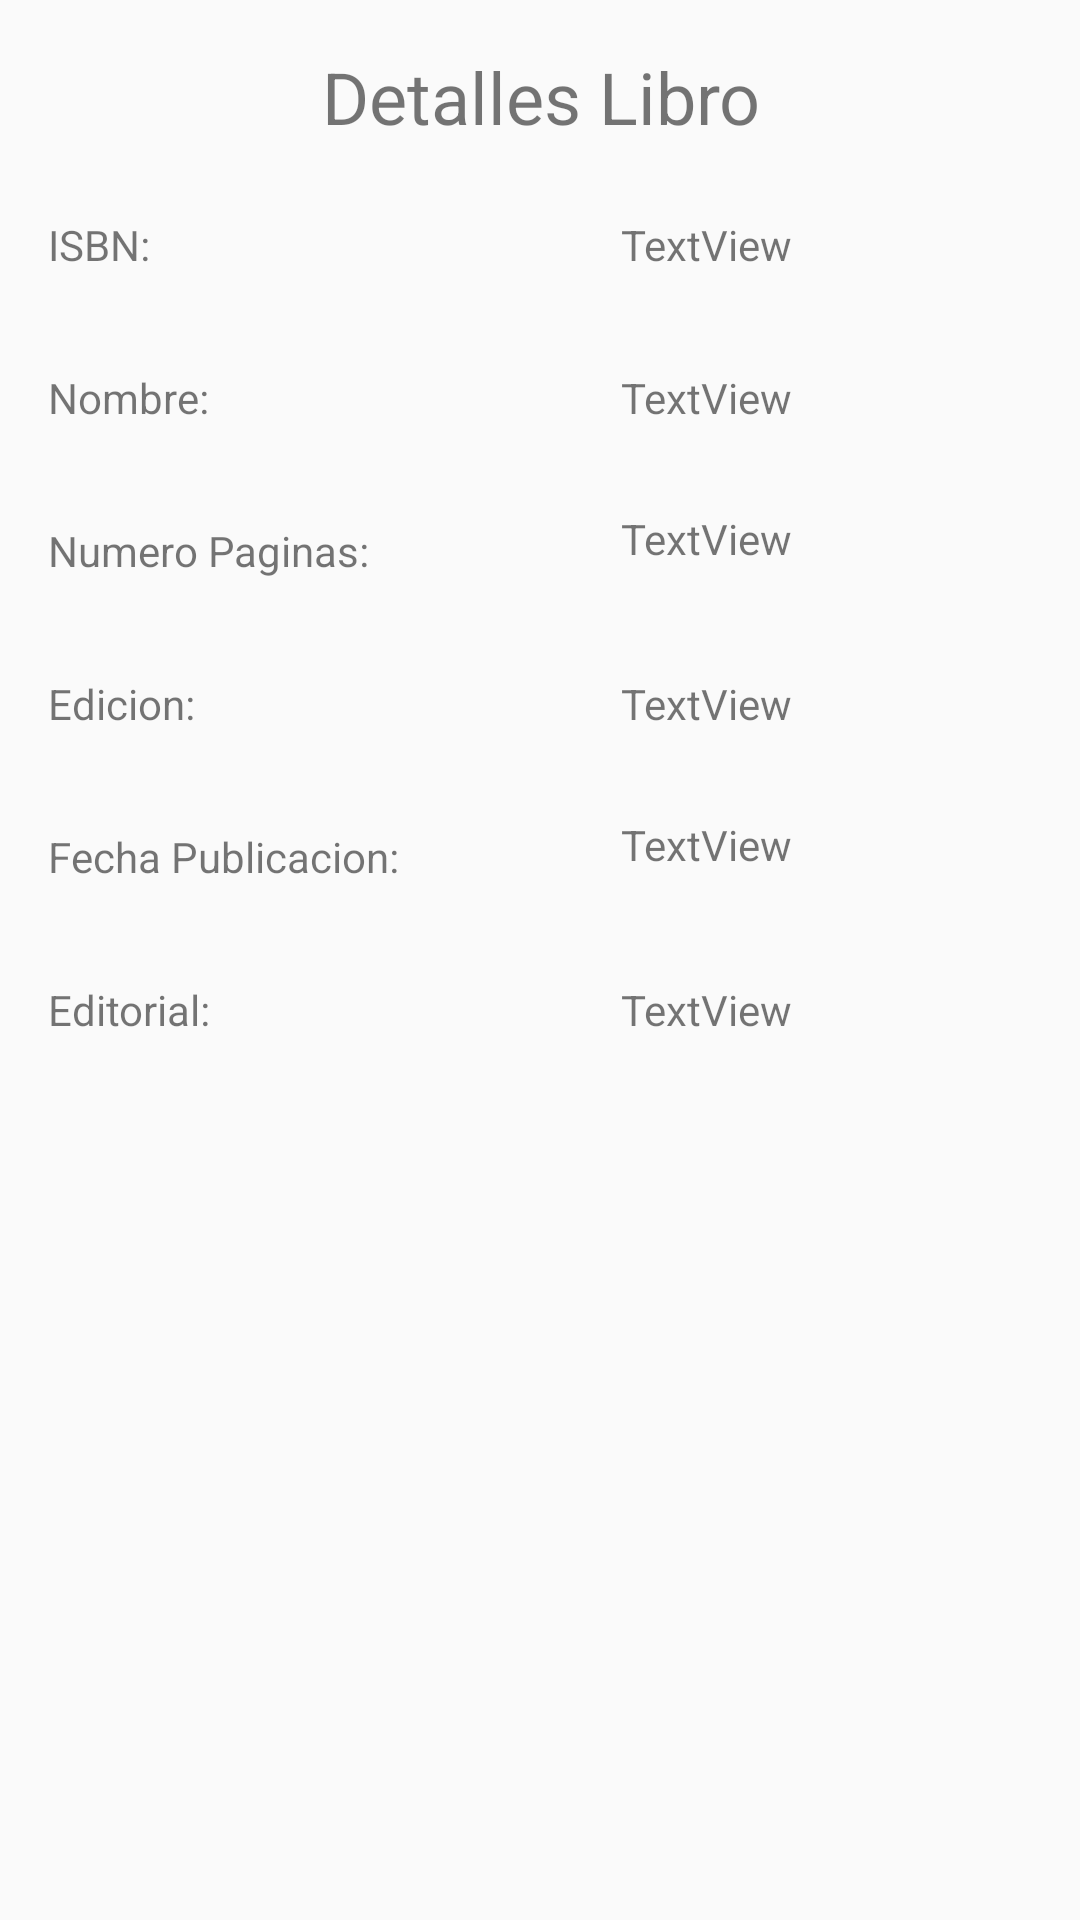

This screen was rendered from an Android layout file. Write that file and the resources it references.
<!-- AndroidManifest.xml: application theme AppTheme -->
<!-- res/layout/activity_details_book.xml -->
<?xml version="1.0" encoding="utf-8"?>
<android.support.constraint.ConstraintLayout xmlns:android="http://schemas.android.com/apk/res/android"
    xmlns:app="http://schemas.android.com/apk/res-auto"
    xmlns:tools="http://schemas.android.com/tools"
    android:layout_width="match_parent"
    android:layout_height="match_parent"
    tools:context=".DetailsBookActivity">

    <TextView
        android:id="@+id/textView"
        android:layout_width="wrap_content"
        android:layout_height="wrap_content"
        android:layout_marginEnd="8dp"
        android:layout_marginLeft="8dp"
        android:layout_marginRight="8dp"
        android:layout_marginStart="8dp"
        android:layout_marginTop="16dp"
        android:text="@string/details_book"
        android:textSize="24sp"
        app:layout_constraintEnd_toEndOf="parent"
        app:layout_constraintHorizontal_bias="0.502"
        app:layout_constraintStart_toStartOf="parent"
        app:layout_constraintTop_toTopOf="parent" />

    <TextView
        android:id="@+id/textView2"
        android:layout_width="wrap_content"
        android:layout_height="wrap_content"
        android:layout_marginLeft="16dp"
        android:layout_marginStart="16dp"
        android:layout_marginTop="72dp"
        android:text="@string/isbn"
        app:layout_constraintStart_toStartOf="parent"
        app:layout_constraintTop_toTopOf="parent" />

    <TextView
        android:id="@+id/textView3"
        android:layout_width="wrap_content"
        android:layout_height="wrap_content"
        android:layout_marginLeft="16dp"
        android:layout_marginStart="16dp"
        android:layout_marginTop="32dp"
        android:text="@string/name"
        app:layout_constraintStart_toStartOf="parent"
        app:layout_constraintTop_toBottomOf="@+id/textView2" />

    <TextView
        android:id="@+id/textView4"
        android:layout_width="wrap_content"
        android:layout_height="wrap_content"
        android:layout_marginLeft="16dp"
        android:layout_marginStart="16dp"
        android:layout_marginTop="32dp"
        android:text="@string/numero_paginas"
        app:layout_constraintStart_toStartOf="parent"
        app:layout_constraintTop_toBottomOf="@+id/textView3" />

    <TextView
        android:id="@+id/textView5"
        android:layout_width="wrap_content"
        android:layout_height="wrap_content"
        android:layout_marginLeft="16dp"
        android:layout_marginStart="16dp"
        android:layout_marginTop="32dp"
        android:text="@string/edicion"
        app:layout_constraintStart_toStartOf="parent"
        app:layout_constraintTop_toBottomOf="@+id/textView4" />

    <TextView
        android:id="@+id/textView6"
        android:layout_width="wrap_content"
        android:layout_height="wrap_content"
        android:layout_marginLeft="16dp"
        android:layout_marginStart="16dp"
        android:layout_marginTop="32dp"
        android:text="@string/fecha_publicacion"
        app:layout_constraintStart_toStartOf="parent"
        app:layout_constraintTop_toBottomOf="@+id/textView5" />

    <TextView
        android:id="@+id/textView9"
        android:layout_width="wrap_content"
        android:layout_height="wrap_content"
        android:layout_marginLeft="16dp"
        android:layout_marginStart="16dp"
        android:layout_marginTop="32dp"
        android:text="@string/editorial"
        app:layout_constraintStart_toStartOf="parent"
        app:layout_constraintTop_toBottomOf="@+id/textView6" />

    <TextView
        android:id="@+id/txtShowEditorialLibro"
        android:layout_width="wrap_content"
        android:layout_height="wrap_content"
        android:layout_marginEnd="96dp"
        android:layout_marginRight="96dp"
        android:layout_marginTop="36dp"
        android:text="TextView"
        app:layout_constraintEnd_toEndOf="parent"
        app:layout_constraintTop_toBottomOf="@+id/txtShowFechaPLibro" />

    <TextView
        android:id="@+id/txtShowIsbn"
        android:layout_width="wrap_content"
        android:layout_height="wrap_content"
        android:layout_marginEnd="96dp"
        android:layout_marginRight="96dp"
        android:layout_marginTop="72dp"
        android:text="TextView"
        app:layout_constraintEnd_toEndOf="parent"
        app:layout_constraintTop_toTopOf="parent" />

    <TextView
        android:id="@+id/txtShowNombreLibro"
        android:layout_width="wrap_content"
        android:layout_height="wrap_content"
        android:layout_marginEnd="96dp"
        android:layout_marginRight="96dp"
        android:layout_marginTop="32dp"
        android:text="TextView"
        app:layout_constraintEnd_toEndOf="parent"
        app:layout_constraintTop_toBottomOf="@+id/txtShowIsbn" />

    <TextView
        android:id="@+id/txtShowNumPagLibro"
        android:layout_width="wrap_content"
        android:layout_height="wrap_content"
        android:layout_marginEnd="96dp"
        android:layout_marginRight="96dp"
        android:layout_marginTop="28dp"
        android:text="TextView"
        app:layout_constraintEnd_toEndOf="parent"
        app:layout_constraintTop_toBottomOf="@+id/txtShowNombreLibro" />

    <TextView
        android:id="@+id/txtShowEdicLibro"
        android:layout_width="wrap_content"
        android:layout_height="wrap_content"
        android:layout_marginEnd="96dp"
        android:layout_marginRight="96dp"
        android:layout_marginTop="36dp"
        android:text="TextView"
        app:layout_constraintEnd_toEndOf="parent"
        app:layout_constraintTop_toBottomOf="@+id/txtShowNumPagLibro" />

    <TextView
        android:id="@+id/txtShowFechaPLibro"
        android:layout_width="wrap_content"
        android:layout_height="wrap_content"
        android:layout_marginEnd="96dp"
        android:layout_marginRight="96dp"
        android:layout_marginTop="28dp"
        android:text="TextView"
        app:layout_constraintEnd_toEndOf="parent"
        app:layout_constraintTop_toBottomOf="@+id/txtShowEdicLibro" />

</android.support.constraint.ConstraintLayout>
<!-- resources referenced by this layout -->
<resources>
  <string name="details_book">Detalles Libro</string>
  <string name="edicion">Edicion:</string>
  <string name="editorial">Editorial:</string>
  <string name="fecha_publicacion">Fecha Publicacion:</string>
  <string name="isbn">ISBN:</string>
  <string name="name">Nombre:</string>
  <string name="numero_paginas">Numero Paginas:</string>
  <style name="AppTheme" parent="Theme.AppCompat.Light.DarkActionBar">
          
          <item name="colorPrimary">@color/colorPrimary</item>
          <item name="colorPrimaryDark">@color/colorPrimaryDark</item>
          <item name="colorAccent">@color/colorAccent</item>
      </style>
  <!-- not gathered from this repository: default colours our renderer supplied (Android Studio template values) -->
  <color name="colorPrimary">#FF6200EE</color>
  <color name="colorPrimaryDark">#FF3700B3</color>
  <color name="colorAccent">#FF03DAC5</color>
</resources>
